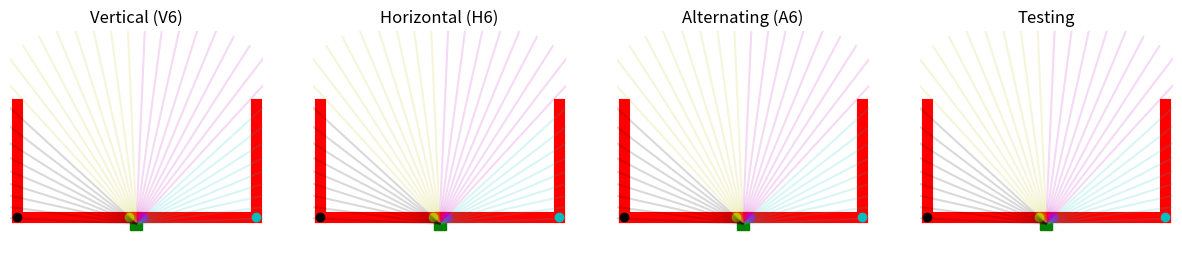

Write Python code to recreate this figure.
#!/usr/bin/env python3

import numpy
from scipy.special import erf
import matplotlib.pyplot as plt

fig, ((ax1, ax2, ax3, ax4)) = plt.subplots(nrows=1, ncols=4)
fig.set_figheight(3)
fig.set_figwidth(15)

s = 2
sizes = [1.2, 1.8]
conds = {'vH4': [[sizes[0], -3.0 * s, -6.5 * s],
                 [sizes[0],  3.0 * s, -6.5 * s],
                 [sizes[1], -3.0 * s, -6.5 * s],
                 [sizes[1],  3.0 * s, -6.5 * s]],
         'vV4': [[sizes[0],  0.0 * s, -5.75 * s],
                 [sizes[0],  0.0 * s, -7.25 * s],
                 [sizes[1],  0.0 * s, -5.75 * s],
                 [sizes[1],  0.0 * s, -7.25 * s]],
         'vA4': [[sizes[0], -3.0 * s, -5.75 * s],
                 [sizes[0],  3.0 * s, -7.25 * s],
                 [sizes[1], -3.0 * s, -7.25 * s],
                 [sizes[1],  3.0 * s, -5.75 * s]],
         'vH6': [[sizes[0], -4.0 * s, -6.5 * s],
                 [sizes[0],  0.0 * s, -6.5 * s],
                 [sizes[0],  4.0 * s, -6.5 * s],
                 [sizes[1], -4.0 * s, -6.5 * s],
                 [sizes[1],  0.0 * s, -6.5 * s],
                 [sizes[1],  4.0 * s, -6.5 * s]],
         'vV6': [[sizes[0],  0.0 * s, -5.25 * s],
                 [sizes[0],  0.0 * s, -6.5 * s],
                 [sizes[0],  0.0 * s, -7.75 * s],
                 [sizes[1],  0.0 * s, -5.25 * s],
                 [sizes[1],  0.0 * s, -6.5 * s],
                 [sizes[1],  0.0 * s, -7.75 * s]],
         'vA6': [[sizes[0], -4.0 * s, -5.75 * s],
                 [sizes[0],  0.0 * s, -7.25 * s],
                 [sizes[0],  4.0 * s, -5.75 * s],
                 [sizes[1], -4.0 * s, -7.25 * s],
                 [sizes[1],  0.0 * s, -5.75 * s],
                 [sizes[1],  4.0 * s, -7.25 * s]],
         'vH8': [[sizes[0], -4.5 * s, -6.5 * s],
                 [sizes[0], -1.5 * s, -6.5 * s],
                 [sizes[0],  1.5 * s, -6.5 * s],
                 [sizes[0],  4.5 * s, -6.5 * s],
                 [sizes[1], -4.5 * s, -6.5 * s],
                 [sizes[1], -1.5 * s, -6.5 * s],
                 [sizes[1],  1.5 * s, -6.5 * s],
                 [sizes[1],  4.5 * s, -6.5 * s]],
         'vA8': [[sizes[0], -4.5 * s, -7.25 * s],
                 [sizes[0], -1.5 * s, -5.75 * s],
                 [sizes[0],  1.5 * s, -7.25 * s],
                 [sizes[0],  4.5 * s, -5.75 * s],
                 [sizes[1], -4.5 * s, -5.75 * s],
                 [sizes[1], -1.5 * s, -7.25 * s],
                 [sizes[1],  1.5 * s, -5.75 * s],
                 [sizes[1],  4.5 * s, -7.25 * s]],
         'vV8': [[sizes[0],  0.0 * s, -8.375 * s],
                 [sizes[0],  0.0 * s, -7.125 * s],
                 [sizes[0],  0.0 * s, -5.875 * s],
                 [sizes[0],  0.0 * s, -4.625 * s],
                 [sizes[1],  0.0 * s, -8.375 * s],
                 [sizes[1],  0.0 * s, -7.125 * s],
                 [sizes[1],  0.0 * s, -5.875 * s],
                 [sizes[1],  0.0 * s, -4.625 * s]],
         'v32': [[x,y,z] for x in sizes for y in numpy.linspace(-6 * s, 6 * s, 4) for z in numpy.linspace(-9 * s, -4 * s, 4)],
         'v00': [[x,y,z] for x in sizes for y in numpy.linspace(-6 * s, 6 * s, 13) for z in numpy.linspace(-9 * s, -4 * s, 6)]}

ms = 9
ax1.set_title('Vertical (V6)')
ax2.set_title('Horizontal (H6)')
ax3.set_title('Alternating (A6)')
ax4.set_title('Testing')

for cond, ax in zip(['vV6', 'vH6', 'vA6', 'v00'], [ax1, ax2, ax3, ax4]):

    for size, x, z in reversed(conds[cond]):
        ax.plot(x, abs(z), 'o', ms = ms * size, color='w',  mfc='none')

    ax.plot([0], [0], 's', ms=ms, color='g', markeredgecolor='g')
    ax.plot([-17, 0], [1, 1], lw=8, color='r')
    ax.plot([0, 17], [1, 1], lw=8, color='r')
    ax.plot([17, 17], [1, 17], lw=8, color='r')
    ax.plot([-17, -17], [1, 17], lw=8, color='r')
    ax.plot([-1], [1], 'o', color='y', markeredgecolor='y')
    ax.plot([1], [1], 'o', color='m', markeredgecolor='m')
    ax.plot([17], [1], 'o', color='c', markeredgecolor='c')
    ax.plot([-17], [1], 'o', color='k', markeredgecolor='k')
    
    ax.set_xlim([-18, 18])
    ax.set_ylim([-1, 23])
    #ax.set_xlabel('X Axis')
    #ax.set_ylabel('Z Axis')
    ax.set_xticklabels([])
    ax.set_yticklabels([])
    ax.set_xticks([])
    ax.set_yticks([])
    ax.spines['top'].set_visible(False)
    ax.spines['right'].set_visible(False)
    ax.spines['bottom'].set_visible(False)
    ax.spines['left'].set_visible(False)
    #ax.grid()

    ax.set_aspect('equal', 'datalim')
    alpha = 0.15
    dist = 30
    for i in numpy.arange(2.5, 45, 5):
        ang = numpy.pi * i / 180
        ax.plot([0, dist * numpy.cos(ang)], [0, dist * numpy.sin(ang)], alpha=alpha, color='c')
    for i in numpy.arange(47.5, 90, 5):
        ang = numpy.pi * i / 180
        ax.plot([0, dist * numpy.cos(ang)], [0, dist * numpy.sin(ang)], alpha=alpha, color='m')
    for i in numpy.arange(92.5, 135, 5):
        ang = numpy.pi * i / 180
        ax.plot([0, dist * numpy.cos(ang)], [0, dist * numpy.sin(ang)], alpha=alpha, color='y')
    for i in numpy.arange(137.5, 180, 5):
        ang = numpy.pi * i / 180
        ax.plot([0, dist * numpy.cos(ang)], [0, dist * numpy.sin(ang)], alpha=alpha, color='k')

#fig.tight_layout()
#plt.legend(bbox_to_anchor=(1.05, 1), loc=2, borderaxespad=0.)
plt.savefig('positions.png', bbox_inches='tight', dpi=200)
plt.savefig('positions.eps', bbox_inches='tight', dpi=200)
#plt.show()



